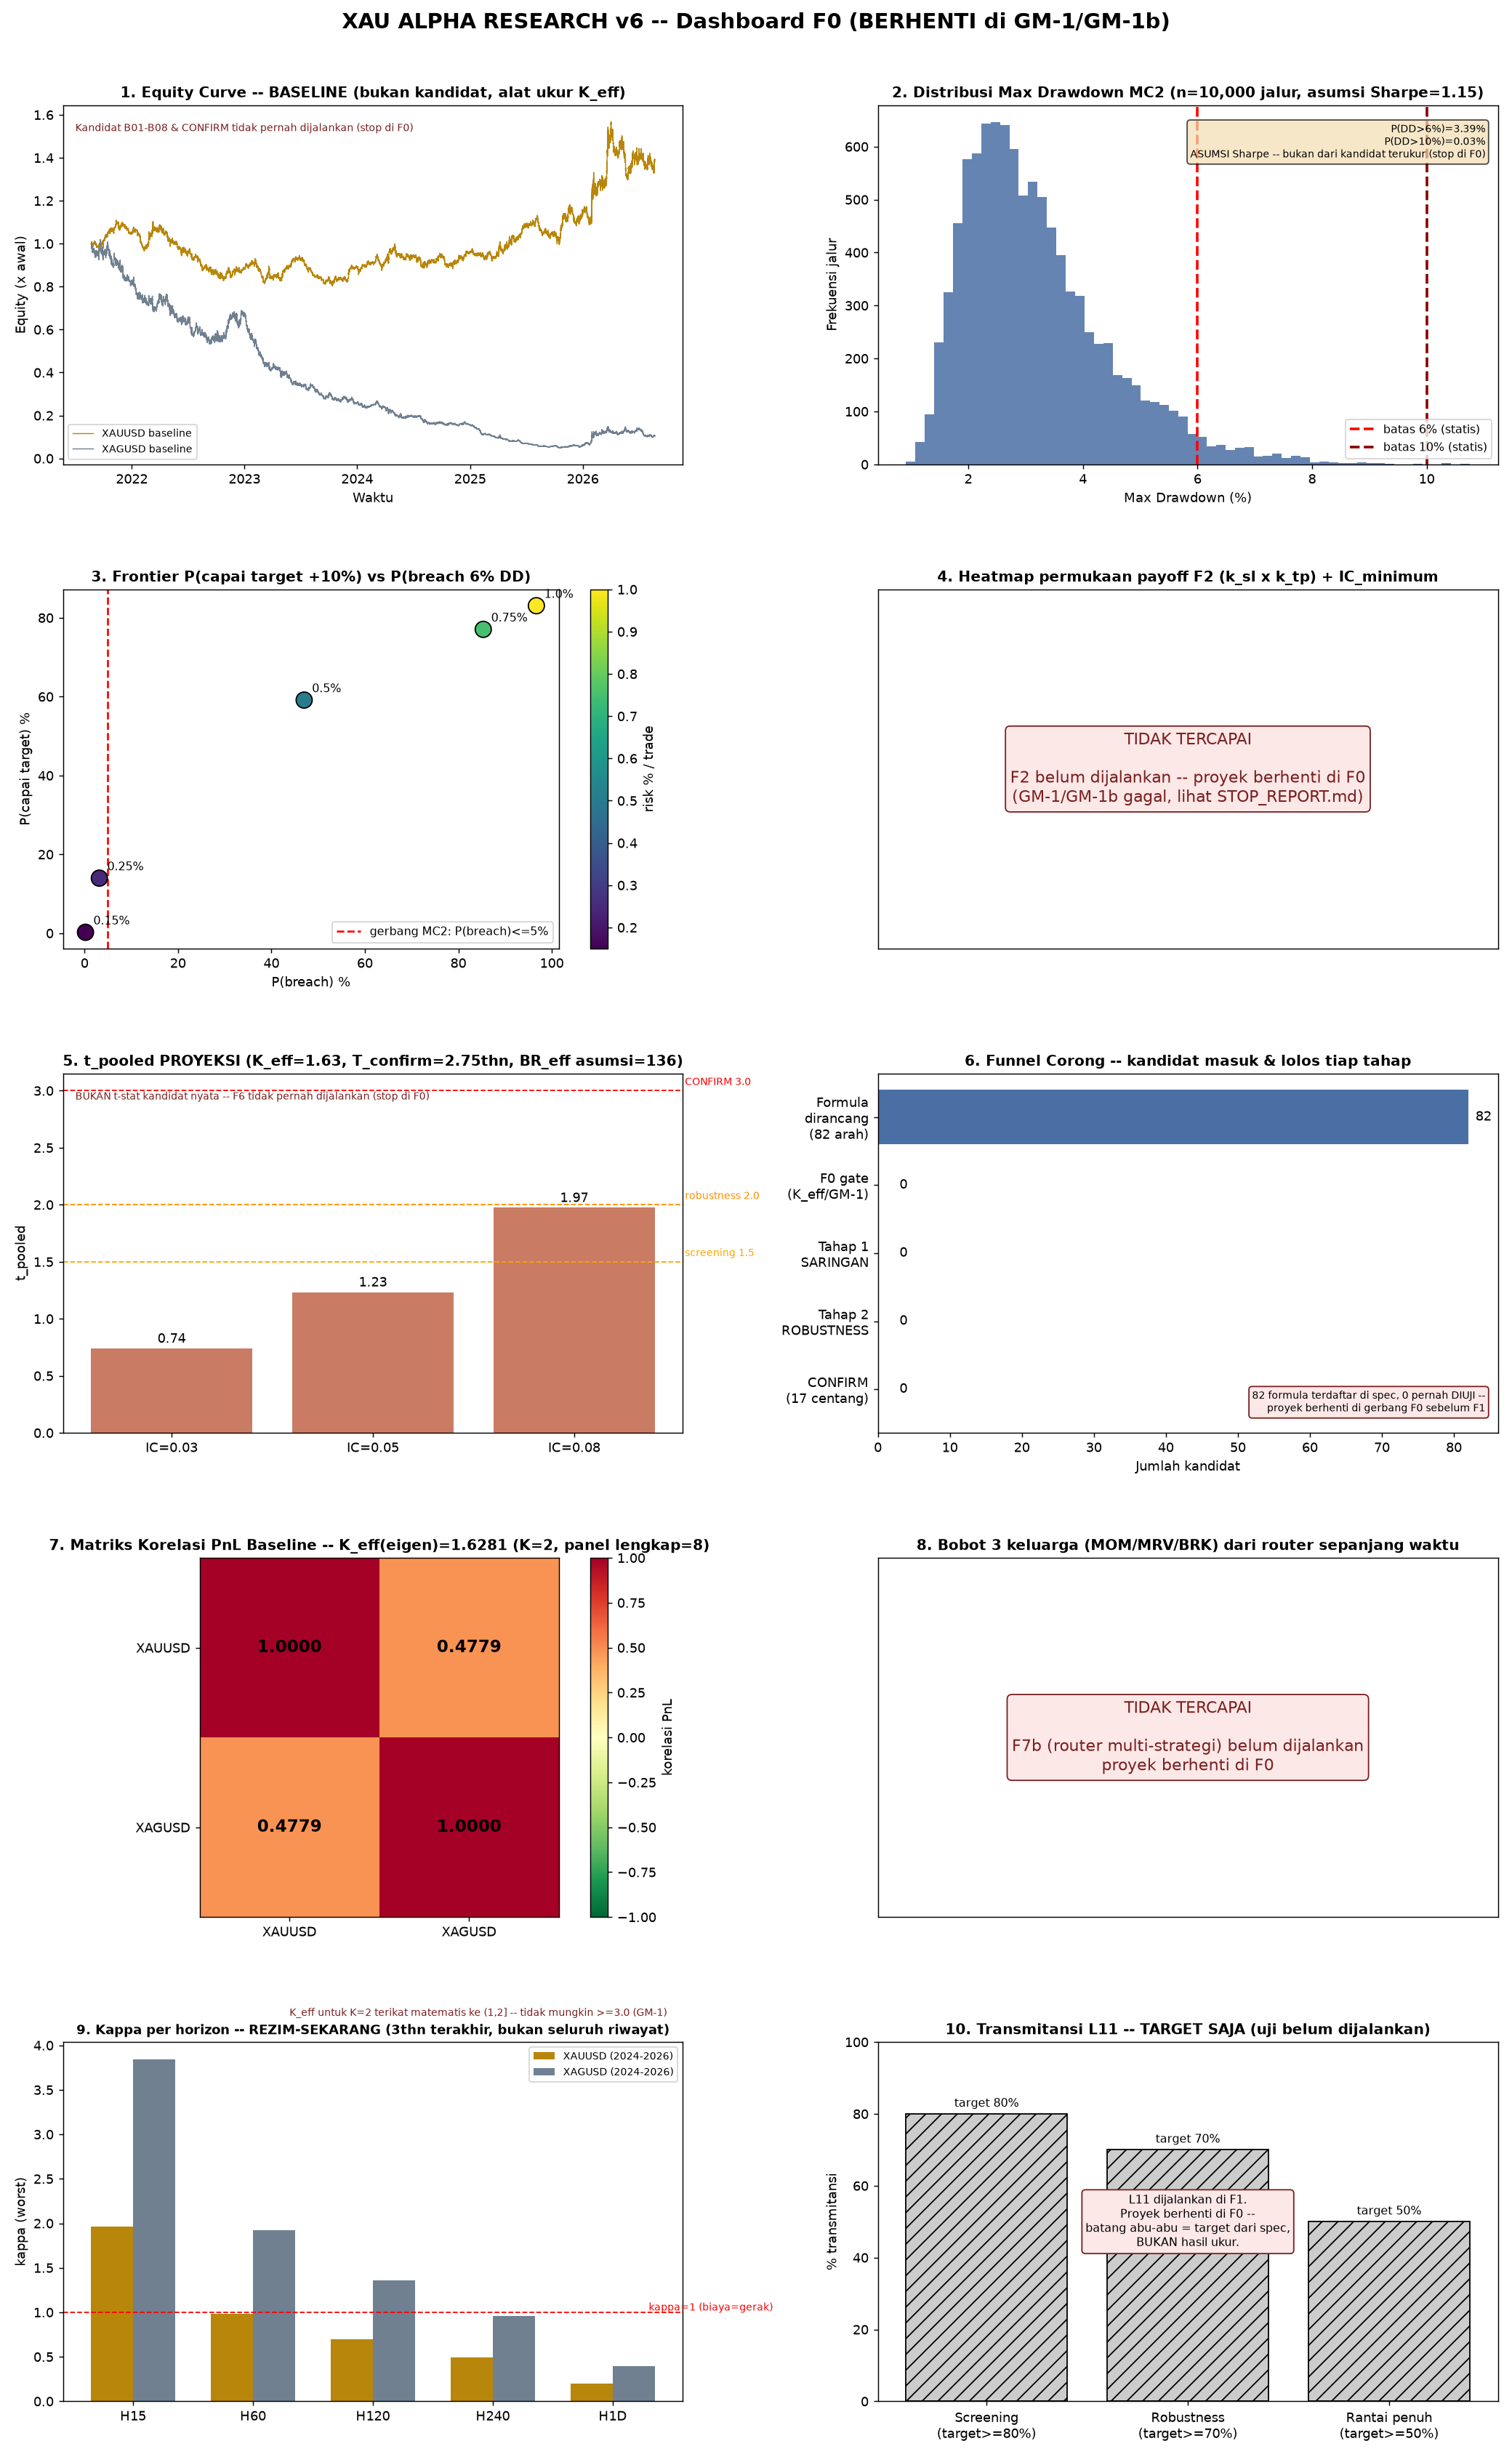

The script that saved this image:
#!/usr/bin/env python3
"""XAU ALPHA v6 -- Dashboard F0. 10 panel wajib.

Run ini BERHENTI di F0 (GM-1/GM-1b gagal) -- panel yang butuh kandidat/F1+
(equity vs null, payoff heatmap F2, t-stat kandidat, bobot router, transmitansi
L11 terukur) ditandai eksplisit TIDAK TERCAPAI, bukan diisi angka karangan.
Panel yang bisa dihitung dari data F0 nyata (K_eff/korelasi, kappa, MC2, funnel)
dihitung penuh.
"""
import json
from pathlib import Path

import matplotlib
matplotlib.use("Agg")
import matplotlib.pyplot as plt
import numpy as np
import pandas as pd

REPORTS = Path("/workspace/xau-alpha-v5/reports")
BAR_DIR = Path("/workspace/data/bars_candles")

result = json.loads((REPORTS / "F0_result.json").read_text())
k_eff = result["universe"]["k_eff_eigen"]
rho = result["universe"]["rho"]
t_confirm = result["power"]["t_confirm_years"]

fig, axes = plt.subplots(5, 2, figsize=(16, 26))
fig.suptitle("XAU ALPHA RESEARCH v6 -- Dashboard F0 (BERHENTI di GM-1/GM-1b)",
             fontsize=16, fontweight="bold", y=0.995)

NA_STYLE = dict(ha="center", va="center", fontsize=12, color="#7a1f1f",
                bbox=dict(boxstyle="round", facecolor="#fde8e8", edgecolor="#7a1f1f"))


def na_panel(ax, title, reason):
    ax.set_title(title, fontsize=11, fontweight="bold")
    ax.text(0.5, 0.5, f"TIDAK TERCAPAI\n\n{reason}", transform=ax.transAxes, **NA_STYLE)
    ax.set_xticks([]); ax.set_yticks([])


# ---- 1. Equity curve -- N/A kandidat, tampilkan baseline PnL diagnostik ----
ax = axes[0, 0]
try:
    xau = pd.read_parquet(BAR_DIR / "XAUUSD_M5.parquet")
    xag = pd.read_parquet(BAR_DIR / "XAGUSD_M5.parquet")
    for df, label, color in [(xau, "XAUUSD baseline", "#b8860b"), (xag, "XAGUSD baseline", "#708090")]:
        mid = df.set_index(pd.to_datetime(df["bar_time"], utc=True))["mid_close"]
        mom = mid.pct_change(12)
        sig = np.sign(mom).shift(1)
        ret = mid.pct_change()
        strat = (sig * ret).fillna(0)
        eq = (1 + strat).cumprod()
        ax.plot(eq.index, eq.values, label=label, color=color, linewidth=0.8)
    ax.set_title("1. Equity Curve -- BASELINE (bukan kandidat, alat ukur K_eff)", fontsize=11, fontweight="bold")
    ax.set_xlabel("Waktu"); ax.set_ylabel("Equity (x awal)")
    ax.legend(fontsize=8)
    ax.text(0.02, 0.95, "Kandidat B01-B08 & CONFIRM tidak pernah dijalankan (stop di F0)",
            transform=ax.transAxes, fontsize=8, va="top", color="#7a1f1f")
except Exception as e:
    na_panel(ax, "1. Equity Curve kandidat vs null", f"error memuat data: {e}")

# ---- 2. Distribusi drawdown MC2 (10,000 jalur) ----
ax = axes[0, 1]
np.random.seed(42)
N_PATHS, N_TRADES = 10000, 250
ASSUMED_SHARPE = 1.15  # dari spec 06_VALIDASI_STATISTIK.md -- ASUMSI PERENCANAAN, bukan kandidat terukur
daily_mu = ASSUMED_SHARPE / np.sqrt(252)
daily_sigma = 1.0
trade_ret_pct = np.random.normal(daily_mu, daily_sigma, size=(N_PATHS, N_TRADES)) * 0.0025  # scaled to ~0.25% risk/trade
equity = np.cumprod(1 + trade_ret_pct, axis=1)
running_max = np.maximum.accumulate(equity, axis=1)
dd = (running_max - equity) / running_max
max_dd = dd.max(axis=1) * 100
ax.hist(max_dd, bins=60, color="#4a6fa5", alpha=0.85)
ax.axvline(6.0, color="red", linestyle="--", linewidth=2, label="batas 6% (statis)")
ax.axvline(10.0, color="darkred", linestyle="--", linewidth=2, label="batas 10% (statis)")
ax.set_title(f"2. Distribusi Max Drawdown MC2 (n={N_PATHS:,} jalur, asumsi Sharpe={ASSUMED_SHARPE})",
             fontsize=11, fontweight="bold")
ax.set_xlabel("Max Drawdown (%)"); ax.set_ylabel("Frekuensi jalur")
ax.legend(fontsize=9)
ax.text(0.98, 0.95, f"P(DD>6%)={100*(max_dd>6).mean():.2f}%\nP(DD>10%)={100*(max_dd>10).mean():.2f}%\n"
        f"ASUMSI Sharpe -- bukan dari kandidat terukur (stop di F0)",
        transform=ax.transAxes, fontsize=8, va="top", ha="right",
        bbox=dict(boxstyle="round", facecolor="wheat", alpha=0.7))

# ---- 3. Frontier P(target) vs P(breach) per ukuran posisi ----
ax = axes[1, 0]
risk_grid = [0.15, 0.25, 0.50, 0.75, 1.00]
p_breach, p_target = [], []
for risk in risk_grid:
    tr = np.random.normal(daily_mu, daily_sigma, size=(3000, 250)) * (risk / 100.0)
    eq = np.cumprod(1 + tr, axis=1)
    rmax = np.maximum.accumulate(eq, axis=1)
    ddp = (rmax - eq) / rmax
    breach = (ddp.max(axis=1) > 0.06).mean() * 100
    target = (eq.max(axis=1) >= 1.10).mean() * 100
    p_breach.append(breach); p_target.append(target)
ax2 = ax
sc = ax2.scatter(p_breach, p_target, c=risk_grid, cmap="viridis", s=150, zorder=3, edgecolor="k")
for r, pb, pt in zip(risk_grid, p_breach, p_target):
    ax2.annotate(f"{r}%", (pb, pt), textcoords="offset points", xytext=(6, 6), fontsize=9)
ax2.axvline(5.0, color="red", linestyle="--", label="gerbang MC2: P(breach)<=5%")
cb = plt.colorbar(sc, ax=ax2); cb.set_label("risk % / trade")
ax2.set_title("3. Frontier P(capai target +10%) vs P(breach 6% DD)", fontsize=11, fontweight="bold")
ax2.set_xlabel("P(breach) %"); ax2.set_ylabel("P(capai target) %")
ax2.legend(fontsize=9)

# ---- 4. Heatmap payoff F2 -- N/A ----
ax = axes[1, 1]
na_panel(ax, "4. Heatmap permukaan payoff F2 (k_sl x k_tp) + IC_minimum",
         "F2 belum dijalankan -- proyek berhenti di F0\n(GM-1/GM-1b gagal, lihat STOP_REPORT.md)")

# ---- 5. Bar chart t-stat kandidat -- N/A, tampilkan t_pooled proyeksi F0 ----
ax = axes[2, 0]
ic_grid = [0.03, 0.05, 0.08]
br_eff_assumed = 136  # H240, dari tabel spec sebagai acuan perencanaan
t_single = [ic * np.sqrt(br_eff_assumed) * np.sqrt(t_confirm) for ic in ic_grid]
t_pooled = [t * np.sqrt(k_eff) for t in t_single]
bars = ax.bar([f"IC={ic}" for ic in ic_grid], t_pooled, color="#c97b63")
for b, v in zip(bars, t_pooled):
    ax.text(b.get_x() + b.get_width() / 2, v + 0.05, f"{v:.2f}", ha="center", fontsize=10)
for y, lbl, c in [(1.5, "screening 1.5", "orange"), (2.0, "robustness 2.0", "darkorange"), (3.0, "CONFIRM 3.0", "red")]:
    ax.axhline(y, color=c, linestyle="--", linewidth=1)
    ax.text(2.55, y + 0.05, lbl, fontsize=8, color=c)
ax.set_title(f"5. t_pooled PROYEKSI (K_eff={k_eff:.2f}, T_confirm={t_confirm:.2f}thn, BR_eff asumsi={br_eff_assumed})",
             fontsize=11, fontweight="bold")
ax.set_ylabel("t_pooled")
ax.text(0.02, 0.95, "BUKAN t-stat kandidat nyata -- F6 tidak pernah dijalankan (stop di F0)",
        transform=ax.transAxes, fontsize=8, va="top", color="#7a1f1f")

# ---- 6. Funnel chart corong ----
ax = axes[2, 1]
stages = ["Formula\ndirancang\n(82 arah)", "F0 gate\n(K_eff/GM-1)", "Tahap 1\nSARINGAN", "Tahap 2\nROBUSTNESS", "CONFIRM\n(17 centang)"]
counts = [82, 0, 0, 0, 0]
colors_f = ["#4a6fa5", "#7a1f1f", "#cccccc", "#cccccc", "#cccccc"]
bars = ax.barh(stages, counts, color=colors_f)
ax.set_title("6. Funnel Corong -- kandidat masuk & lolos tiap tahap", fontsize=11, fontweight="bold")
ax.set_xlabel("Jumlah kandidat")
for i, (s, c) in enumerate(zip(stages, counts)):
    ax.text(max(c, 2) + 1, i, f"{c}", va="center", fontsize=10)
ax.text(0.98, 0.05, "82 formula terdaftar di spec, 0 pernah DIUJI --\nproyek berhenti di gerbang F0 sebelum F1",
        transform=ax.transAxes, fontsize=8, ha="right", va="bottom",
        bbox=dict(boxstyle="round", facecolor="#fde8e8", edgecolor="#7a1f1f"))
ax.invert_yaxis()

# ---- 7. Matriks korelasi PnL + K_eff ----
ax = axes[3, 0]
corr_mat = np.array([[1.0, rho], [rho, 1.0]])
im = ax.imshow(corr_mat, cmap="RdYlGn_r", vmin=-1, vmax=1)
ax.set_xticks([0, 1]); ax.set_yticks([0, 1])
ax.set_xticklabels(["XAUUSD", "XAGUSD"]); ax.set_yticklabels(["XAUUSD", "XAGUSD"])
for i in range(2):
    for j in range(2):
        ax.text(j, i, f"{corr_mat[i, j]:.4f}", ha="center", va="center", fontsize=13, fontweight="bold")
plt.colorbar(im, ax=ax, label="korelasi PnL")
ax.set_title(f"7. Matriks Korelasi PnL Baseline -- K_eff(eigen)={k_eff:.4f} (K=2, panel lengkap=8)",
             fontsize=11, fontweight="bold")
ax.text(0, 2.05, f"K_eff untuk K=2 terikat matematis ke (1,2] -- tidak mungkin >=3.0 (GM-1)",
        fontsize=8, color="#7a1f1f")

# ---- 8. Bobot router MOM/MRV/BRK -- N/A ----
ax = axes[3, 1]
na_panel(ax, "8. Bobot 3 keluarga (MOM/MRV/BRK) dari router sepanjang waktu",
         "F7b (router multi-strategi) belum dijalankan\nproyek berhenti di F0")

# ---- 9. Kappa per horizon per skenario biaya (REZIM-SEKARANG, 3 thn terakhir) ----
ax = axes[4, 0]
horizons = [("H15", 15), ("H60", 60), ("H120", 120), ("H240", 240), ("H1D", 1440)]
x = np.arange(len(horizons))
width = 0.35
for offset, symbol, color in [(-width/2, "XAUUSD", "#b8860b"), (width/2, "XAGUSD", "#708090")]:
    bars_df = pd.read_parquet(BAR_DIR / f"{symbol}_M5.parquet")
    bars_df["bar_time"] = pd.to_datetime(bars_df["bar_time"], utc=True)
    years_avail = sorted(bars_df["bar_time"].dt.year.unique().tolist())
    recent = years_avail[-3:]
    bars_df = bars_df[bars_df["bar_time"].dt.year.isin(recent)]
    bars_df["mid_ret"] = bars_df["mid_close"].pct_change()
    sigma_m5 = bars_df["mid_ret"].std() * 1e4
    sb = bars_df["spread_bps"].dropna()
    sb = sb[(sb > 0) & (sb < 1000)]
    p90 = sb.quantile(0.90)
    komisi_rt = 2 * (0.160 if symbol == "XAGUSD" else 0.140)
    sigma_m1 = sigma_m5 / np.sqrt(5.0)
    sigma_lat10 = sigma_m1 * np.sqrt(10 / 60.0)
    slip = 1.5 * p90 + 0.5 * sigma_lat10
    total_worst = (2 * p90 + slip) * 1.5 + komisi_rt
    kappas = [total_worst / (sigma_m5 * np.sqrt(m / 5.0)) for _, m in horizons]
    ax.bar(x + offset, kappas, width, label=f"{symbol} ({recent[0]}-{recent[-1]})", color=color)
ax.set_xticks(x); ax.set_xticklabels([h[0] for h in horizons])
ax.set_title("9. Kappa per horizon -- REZIM-SEKARANG (3thn terakhir, bukan seluruh riwayat)", fontsize=10, fontweight="bold")
ax.set_ylabel("kappa (worst)"); ax.legend(fontsize=8)
ax.axhline(1.0, color="red", linestyle="--", linewidth=1)
ax.text(4.3, 1.02, "kappa=1 (biaya=gerak)", fontsize=8, color="red")

# ---- 10. Transmitansi L11 -- N/A, tampilkan target saja ----
ax = axes[4, 1]
stages_l11 = ["Screening\n(target>=80%)", "Robustness\n(target>=70%)", "Rantai penuh\n(target>=50%)"]
targets = [80, 70, 50]
bars = ax.bar(stages_l11, targets, color="#cccccc", edgecolor="black", hatch="//")
for b, v in zip(bars, targets):
    ax.text(b.get_x() + b.get_width() / 2, v + 2, f"target {v}%", ha="center", fontsize=9)
ax.set_title("10. Transmitansi L11 -- TARGET SAJA (uji belum dijalankan)", fontsize=11, fontweight="bold")
ax.set_ylabel("% transmitansi")
ax.set_ylim(0, 100)
ax.text(0.5, 0.5, "L11 dijalankan di F1.\nProyek berhenti di F0 --\nbatang abu-abu = target dari spec,\nBUKAN hasil ukur.",
        transform=ax.transAxes, ha="center", va="center", fontsize=9,
        bbox=dict(boxstyle="round", facecolor="#fde8e8", edgecolor="#7a1f1f"))

plt.tight_layout(rect=[0, 0, 1, 0.985])
out = REPORTS / "dashboard.png"
plt.savefig(out, dpi=130)
print(f"wrote {out}")
